The GitHub repository WhenLifeHandsYouLemons/Computer-Science-IA contains a labelled image folder "combined" with 16 categories: decmial, division sign, eight, equal, five, four, minus sign, nine, one, plus sign, seven, six, three, times sign, two, zero. Examples follow, each with its label.

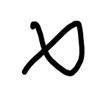
Label: times sign

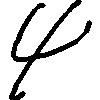
Label: four

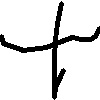
Label: plus sign

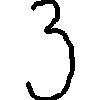
Label: three

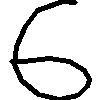
Label: six

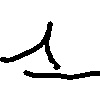
Label: one
